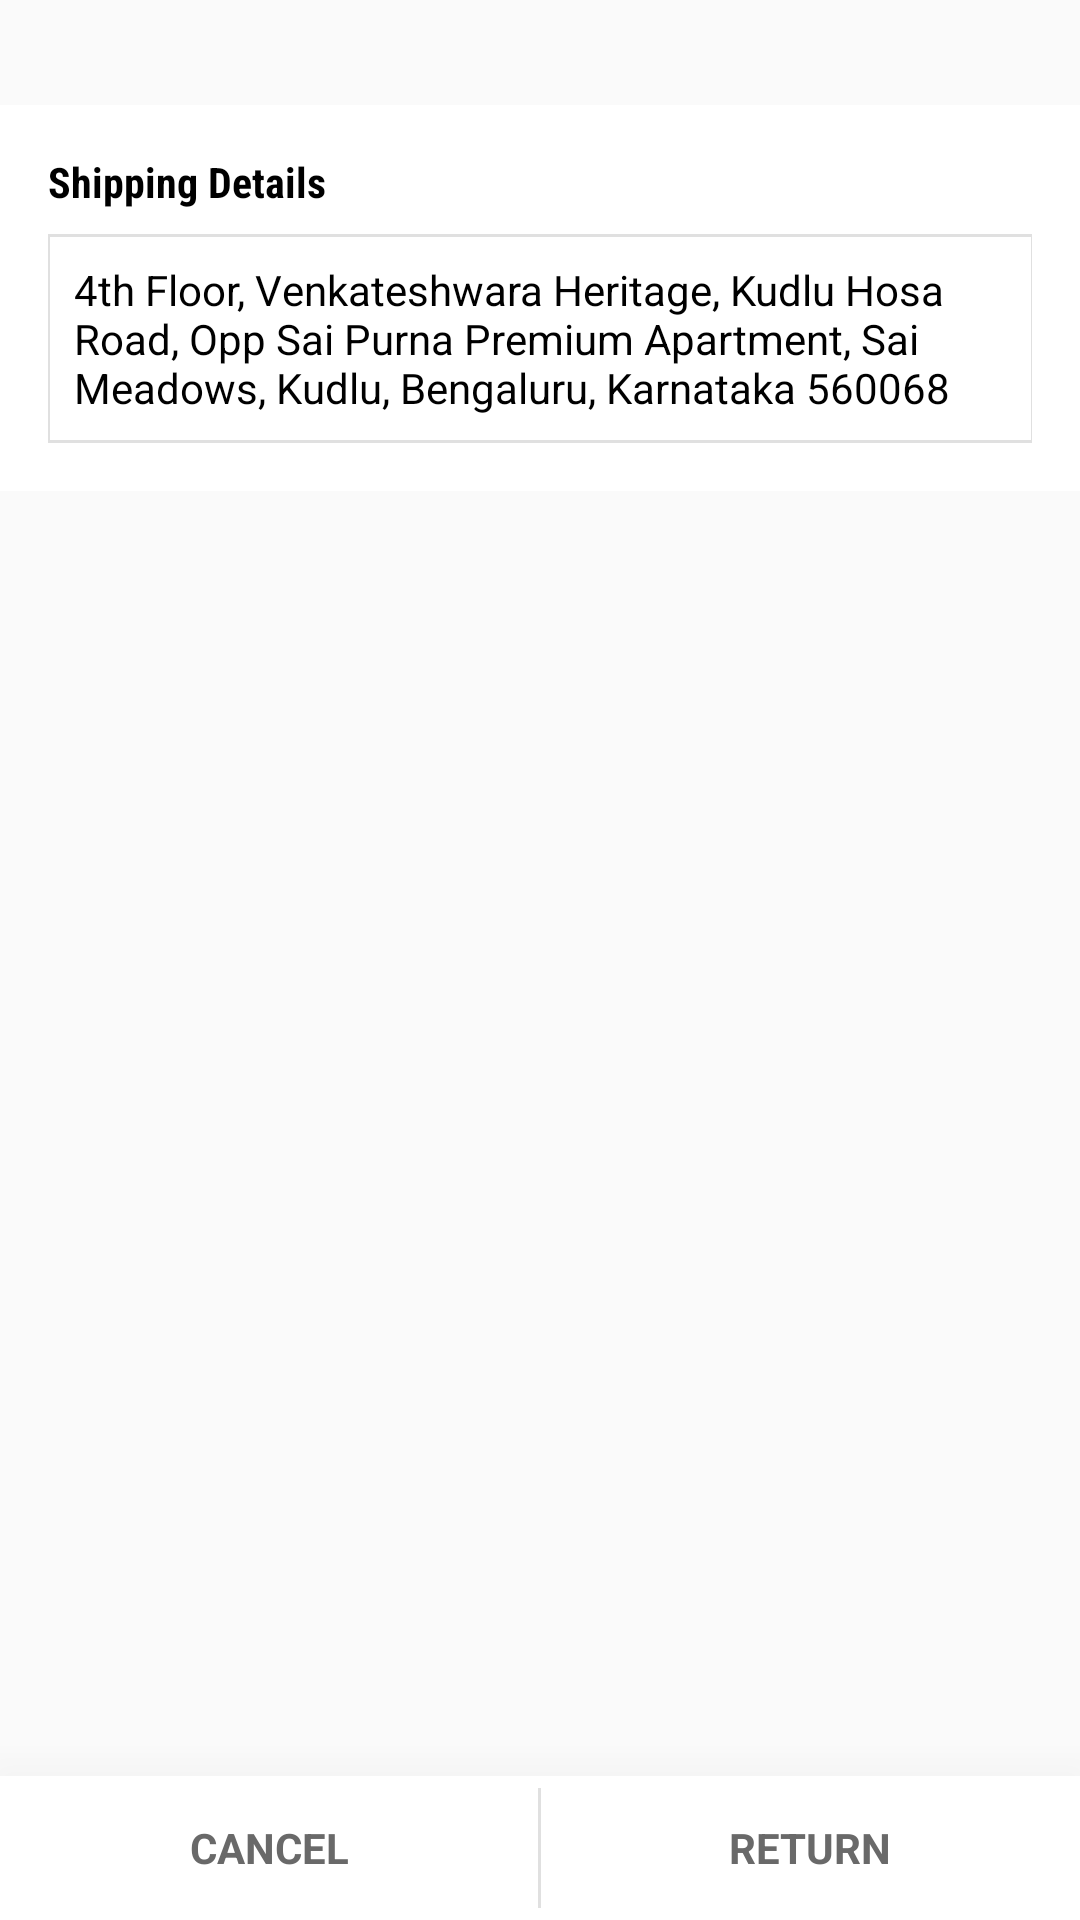

This screen was rendered from an Android layout file. Write that file and the resources it references.
<!-- AndroidManifest.xml: application theme AppTheme -->
<!-- res/layout/activity_order_details.xml -->
<?xml version="1.0" encoding="utf-8"?>
<LinearLayout android:id="@+id/activity_cart_list"
    xmlns:android="http://schemas.android.com/apk/res/android"
    xmlns:tools="http://schemas.android.com/tools"
    android:layout_width="match_parent"
    android:layout_height="match_parent"
    android:orientation="vertical"
    android:weightSum="10"
    tools:context="com.cioc.monomerce.options.OrderDetailsActivity"
    xmlns:app="http://schemas.android.com/apk/res-auto">
    <ProgressBar
        android:layout_width="wrap_content"
        android:layout_height="35dp"
        android:layout_gravity="center"
        android:id="@+id/progressBar_orderCancel"
        android:padding="@dimen/margin_small"
        />
    <LinearLayout
        android:layout_width="match_parent"
        android:layout_height="match_parent"
        android:id="@+id/order_details"
        android:orientation="vertical"
        >
        <ScrollView
        android:layout_width="match_parent"
        android:layout_height="0dp"
        android:layout_weight="9.6"
        android:scrollbars="none">
    <LinearLayout android:id="@+id/layout_items"
        android:layout_width="match_parent"
        android:layout_height="match_parent"
        android:paddingLeft="@dimen/activity_horizontal_margin"
        android:paddingRight="@dimen/activity_horizontal_margin"
        android:paddingTop="@dimen/activity_vertical_margin"
        android:layout_weight="9.5"
        android:background="@color/gen_white"
        android:orientation="vertical"
        >
        <LinearLayout
            android:layout_width="wrap_content"
            android:layout_height="wrap_content"
            android:orientation="vertical"
            android:gravity="center"
            android:weightSum="3">

            <TextView android:id="@+id/shipping_details"
                android:layout_width="match_parent"
                android:layout_height="match_parent"
                android:text="Shipping Details"
                android:textSize="14dp"
                android:fontFamily="sans-serif-condensed"
                android:textColor="@color/gen_black"
                android:textStyle="bold"
                />
            <LinearLayout
                android:layout_width="wrap_content"
                android:layout_height="wrap_content"
                android:orientation="horizontal"
                android:gravity="center"
                android:layout_marginTop="@dimen/margin_medium"

                android:weightSum="3">
                <View
                    android:layout_width="@dimen/view_width_small"
                    android:layout_height="match_parent"
                    android:layout_weight="0"
                    android:background="@color/grey_light"
                    />
                <LinearLayout
                    android:layout_width="wrap_content"
                    android:layout_height="wrap_content"
                    android:layout_weight="0"
                    android:orientation="vertical"
                    >
                    <View
                        android:layout_width="wrap_content"
                        android:layout_height="@dimen/view_width_small"
                        android:background="@color/grey_light" />
                    <TextView
                        android:layout_width="wrap_content"
                        android:layout_height="wrap_content"
                        android:id="@+id/selected_address"
                        android:padding="@dimen/margin_medium"
                        android:text="4th Floor, Venkateshwara Heritage, Kudlu Hosa Road, Opp Sai Purna Premium Apartment, Sai Meadows, Kudlu, Bengaluru, Karnataka 560068"
                        android:gravity="left"
                        android:textColor="@color/gen_black"
                        />
                    <View
                        android:layout_width="wrap_content"
                        android:layout_height="@dimen/view_width_small"
                        android:background="@color/grey_light" />
                </LinearLayout>
                <View
                    android:layout_width="@dimen/view_width_small"
                    android:layout_height="match_parent"
                    android:layout_weight="0"
                    android:background="@color/grey_light"
                    />
            </LinearLayout>

            <LinearLayout
                android:layout_width="match_parent"
                android:layout_height="wrap_content"
                android:orientation="vertical"
                android:gravity="center"
                android:layout_marginTop="@dimen/margin_medium"
                android:weightSum="3">

                <android.support.v7.widget.RecyclerView
                    android:id="@+id/recycler_view_order"
                    android:scrollbars="none"
                    android:layout_marginTop="@dimen/margin_medium"
                    android:layout_width="match_parent"
                    android:layout_height="wrap_content" />

            </LinearLayout>

        </LinearLayout>


    </LinearLayout>
    </ScrollView>

    <LinearLayout
        android:layout_width="match_parent"
        android:layout_height="wrap_content"
        android:orientation="horizontal"
        android:weightSum="2"
        android:elevation="30dp"
        android:background="@color/gen_white"
        android:visibility="visible">
        <Button android:id="@+id/text_cancel_order"
            android:layout_width="wrap_content"
            android:layout_height="wrap_content"
            android:layout_weight="1"
            android:background="@null"
            android:text="Cancel"
            android:textAllCaps="true"
            android:textSize="14dp"
            android:fontFamily="sans-serif"
            android:textColor="@color/grey_dark1"
            android:textStyle="bold"
            android:gravity="center"/>
        <View
            android:layout_width="@dimen/view_width_small"
            android:layout_height="match_parent"
            android:layout_marginBottom="@dimen/margin_small"
            android:layout_marginTop="@dimen/margin_small"
            android:background="@color/grey_light" />

        <Button android:id="@+id/text_return_order"
            android:layout_width="wrap_content"
            android:layout_height="wrap_content"
            android:layout_weight="1"
            android:background="@null"
            android:text="Return"
            android:textAllCaps="true"
            android:textSize="14dp"
            android:textColor="@color/grey_dark1"
            android:fontFamily="sans-serif"
            android:textStyle="bold"
            android:gravity="center"/>
    </LinearLayout>
</LinearLayout>
</LinearLayout>
<!-- resources referenced by this layout -->
<resources>
  <color name="gen_black">#000000</color>
  <color name="gen_white">#FFFFFF</color>
  <color name="grey_dark1">#696969</color>
  <color name="grey_light">#E0E0E0</color>
  <dimen name="activity_horizontal_margin">16dp</dimen>
  <dimen name="activity_vertical_margin">16dp</dimen>
  <dimen name="margin_medium">8dp</dimen>
  <dimen name="margin_small">4dp</dimen>
  <dimen name="view_width_small">1dp</dimen>
  <style name="AppTheme" parent="Theme.AppCompat.Light">
          
          <item name="colorPrimary">@color/colorPrimary</item>
          <item name="colorPrimaryDark">@color/colorPrimaryDark</item>
          <item name="colorAccent">@color/colorAccent</item>
          <item name="android:navigationMode">tabMode</item>
          <item name="android:statusBarColor">@color/colorPrimaryDark</item>
          <item name="android:windowLightStatusBar">true</item>
      </style>
  <color name="colorPrimary">#ffffff</color>
  <color name="colorPrimaryDark">#ffffff</color>
  <color name="colorAccent">#18592E</color>
</resources>
